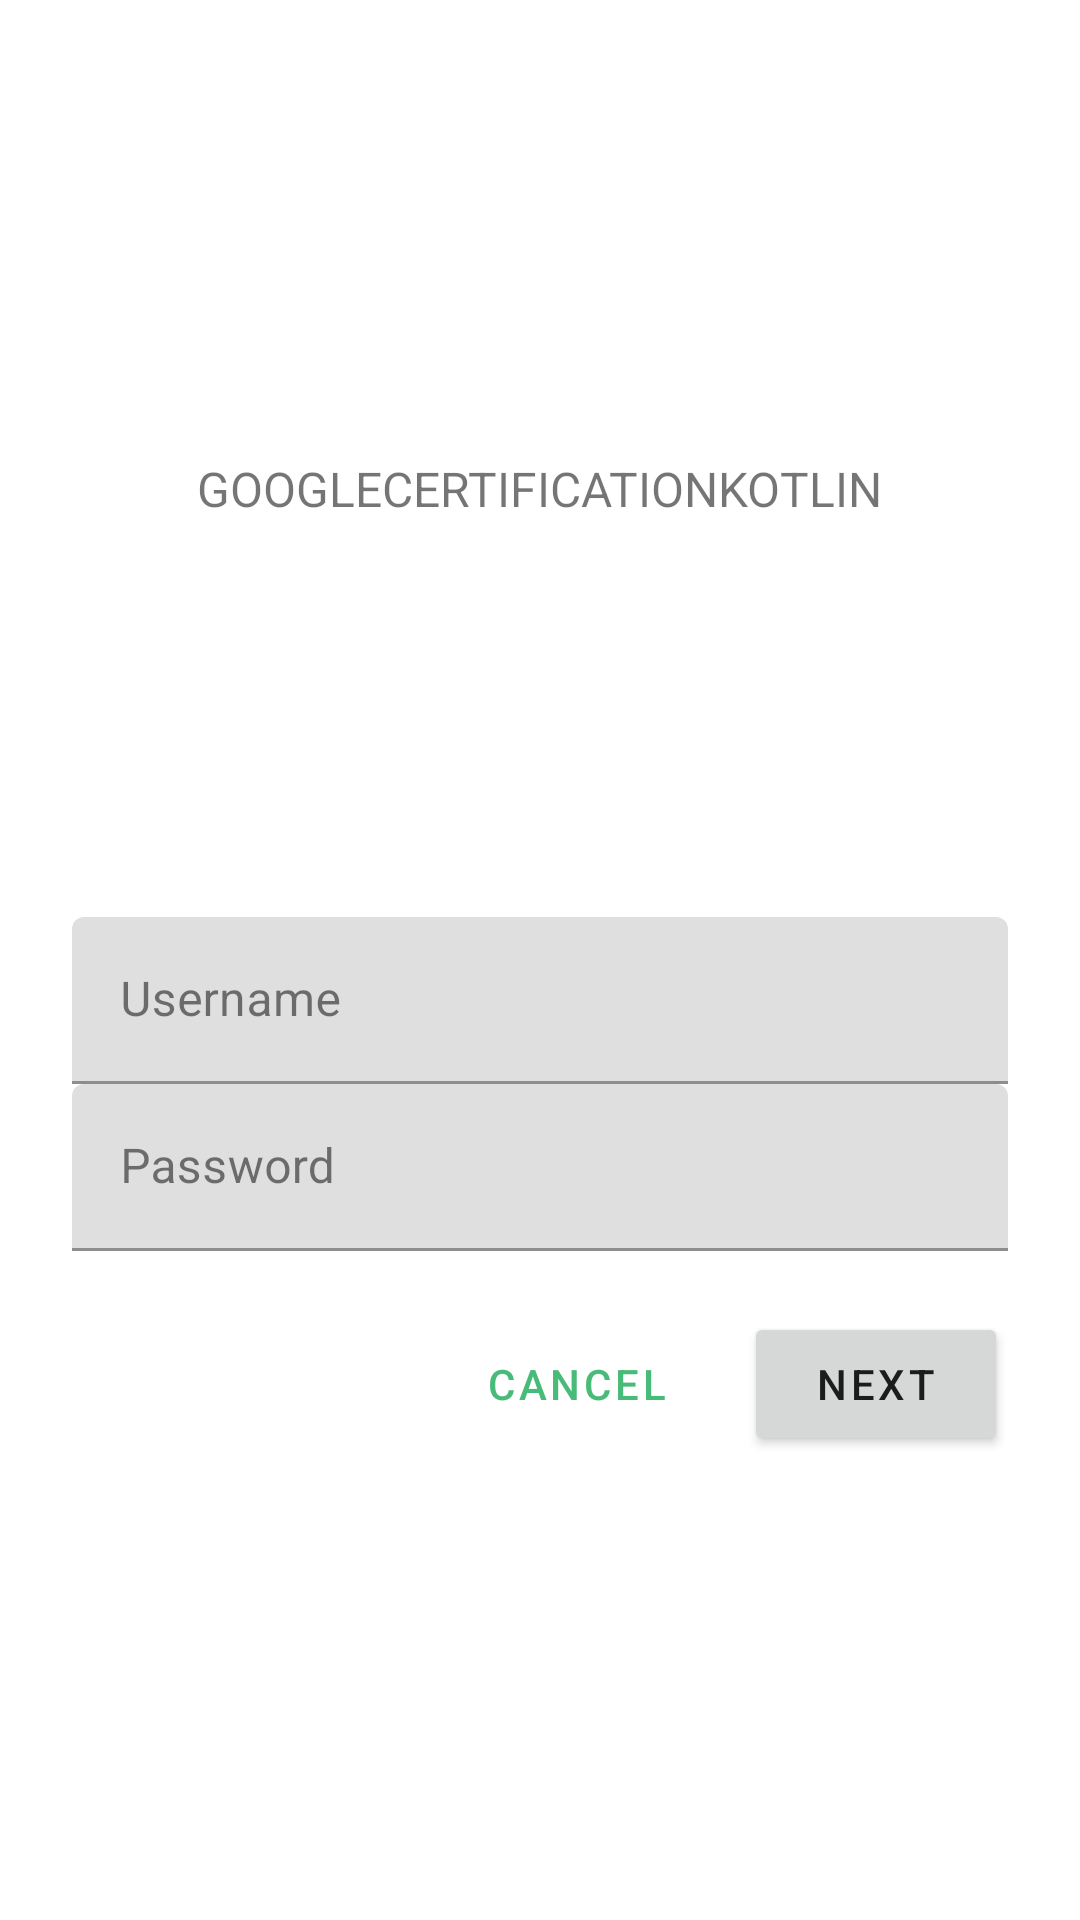

Here is an Android app screen rendered from its layout file. Give the layout XML and the strings, colors and styles it references.
<!-- AndroidManifest.xml: application theme Theme.Sunflower -->
<!-- res/layout/shr_login_fragment.xml -->
<?xml version="1.0" encoding="utf-8"?>
<ScrollView xmlns:android="http://schemas.android.com/apk/res/android"
    xmlns:app="http://schemas.android.com/apk/res-auto"
    xmlns:tools="http://schemas.android.com/tools"
    android:layout_width="match_parent"
    android:layout_height="match_parent"
    android:background="@color/loginPageBackgroundColor"
    >

    <LinearLayout
        android:layout_width="match_parent"
        android:layout_height="wrap_content"
        android:clipChildren="false"
        android:clipToPadding="false"
        android:orientation="vertical"
        android:padding="24dp"
        android:paddingTop="16dp">

        <ImageView
            android:layout_width="64dp"
            android:layout_height="64dp"
            android:layout_gravity="center_horizontal"
            android:layout_marginTop="48dp"
            android:layout_marginBottom="16dp"
            app:srcCompat="@drawable/shr_logo"
            android:contentDescription="@string/shr_logo_content_description"  />

        <TextView
            android:layout_width="wrap_content"
            android:layout_height="wrap_content"
            android:layout_gravity="center_horizontal"
            android:layout_marginBottom="132dp"
            android:text="@string/app_name"
            android:textAllCaps="true"
            android:textSize="16sp" />

        <com.google.android.material.textfield.TextInputLayout
            android:layout_width="match_parent"
            android:layout_height="wrap_content"
            android:hint="@string/shr_hint_username">

            <com.google.android.material.textfield.TextInputEditText
                android:layout_width="match_parent"
                android:layout_height="wrap_content"
                android:inputType="text"
                android:maxLines="1" />
        </com.google.android.material.textfield.TextInputLayout>

        <com.google.android.material.textfield.TextInputLayout
            android:id="@+id/password_text_input"
            android:layout_width="match_parent"
            android:layout_height="wrap_content"
            android:hint="@string/shr_hint_password"
            app:errorEnabled="true">

            <com.google.android.material.textfield.TextInputEditText
                android:id="@+id/password_edit_text"
                android:layout_width="match_parent"
                android:layout_height="wrap_content"
                android:inputType="textPassword" />
        </com.google.android.material.textfield.TextInputLayout>

        <RelativeLayout
            android:layout_width="match_parent"
            android:layout_height="wrap_content">

            <Button
                android:id="@+id/next_button"
                android:layout_width="wrap_content"
                android:layout_height="wrap_content"
                android:textAppearance="@style/TextAppearance.MaterialComponents.Button"
                android:layout_alignParentEnd="true"
                android:layout_alignParentRight="true"
                android:text="@string/shr_button_next" />

            <Button
                android:textAppearance="@style/TextAppearance.MaterialComponents.Button"
                android:id="@+id/cancel_button"
                style="@style/Widget.MaterialComponents.Button.TextButton"
                android:layout_width="wrap_content"
                android:layout_height="wrap_content"
                android:layout_marginEnd="12dp"
                android:layout_marginRight="12dp"
                android:layout_toStartOf="@id/next_button"
                android:layout_toLeftOf="@id/next_button"
                android:text="@string/shr_button_cancel" />

        </RelativeLayout>
    </LinearLayout>
</ScrollView>
<!-- resources referenced by this layout -->
<resources>
  <color name="loginPageBackgroundColor">#FFFFFF</color>
  <string name="app_name">GoogleCertificationKotlin</string>
  <string name="shr_button_cancel">Cancel</string>
  <string name="shr_button_next">Next</string>
  <string name="shr_hint_password">Password</string>
  <string name="shr_hint_username">Username</string>
  <string name="shr_logo_content_description">Shrine Logo</string>
  <style name="Theme.Sunflower" parent="Base.Theme.Sunflower" />
  <style name="Base.Theme.Sunflower" parent="Theme.MaterialComponents.Light">
          <item name="colorPrimary">@color/sunflower_green_500</item>
          <item name="colorOnPrimary">@color/sunflower_yellow_500</item>
          <item name="colorPrimaryDark">@color/sunflower_green_700</item>
          <item name="colorOnSurface">@color/sunflower_black</item>
          <item name="colorAccent">@color/sunflower_green_700</item>
          <item name="colorSurface">@color/sunflower_gray_50</item>
          <item name="colorSecondary">@color/sunflower_yellow_500</item>
          <item name="android:colorBackground">@color/sunflower_green_500</item>
      </style>
  <color name="sunflower_green_500">#49bb79</color>
  <color name="sunflower_yellow_500">#ffff63</color>
  <color name="sunflower_green_700">#005d2b</color>
  <color name="sunflower_black">#de000000</color>
  <color name="sunflower_gray_50">#fafafa</color>
</resources>
